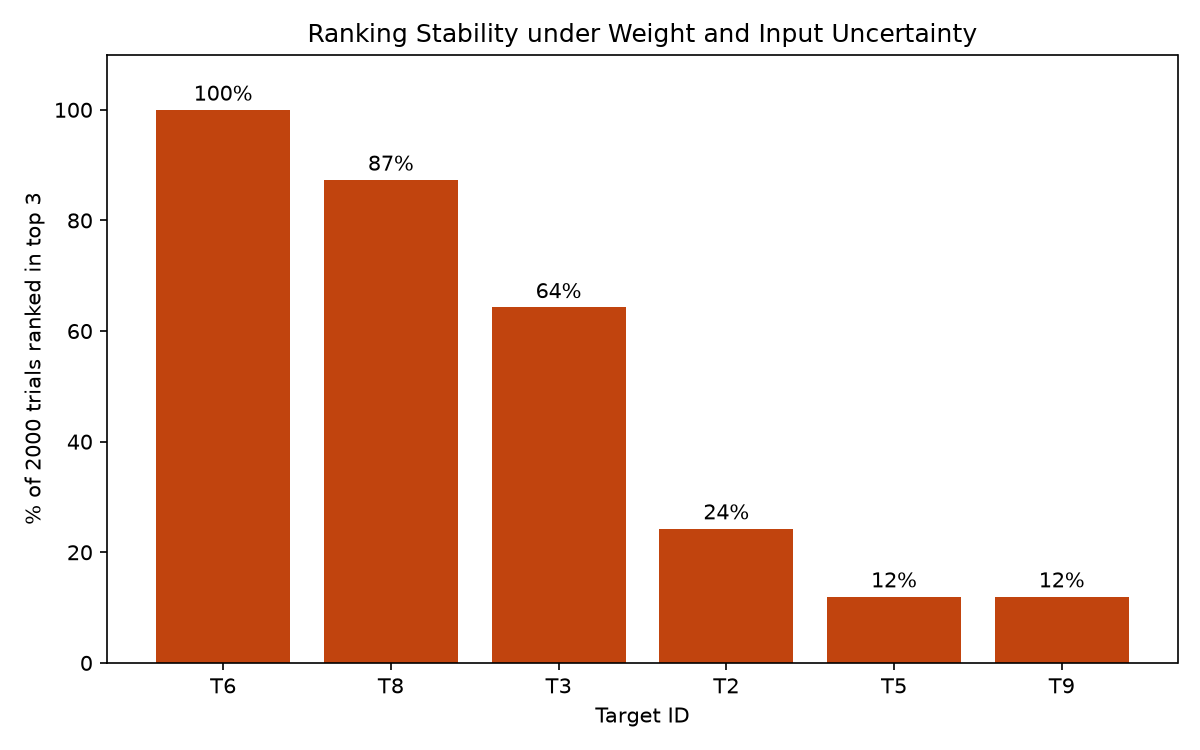

Values plotted in this chart, from the file beside it:
target_id, prob_rank_1_pct, prob_top_3_pct, mean_rank, rank_5th_pct, rank_95th_pct
T6, 100.0, 100.0, 1.0, 1.0, 1.0
T8, 0.0, 87.35, 2.65, 2.0, 4.0
T3, 0.0, 64.3, 3.36, 2.0, 6.0
T2, 0.0, 24.3, 4.14, 3.0, 6.0
T5, 0.0, 12.0, 4.96, 3.0, 7.0
T9, 0.0, 12.0, 5.11, 3.0, 7.0
T10, 0.0, 0.05, 7.71, 6.0, 9.0
T1, 0.0, 0.0, 7.88, 7.0, 9.0
T7, 0.0, 0.0, 8.23, 7.0, 9.0
T4, 0.0, 0.0, 9.95, 10.0, 10.0
